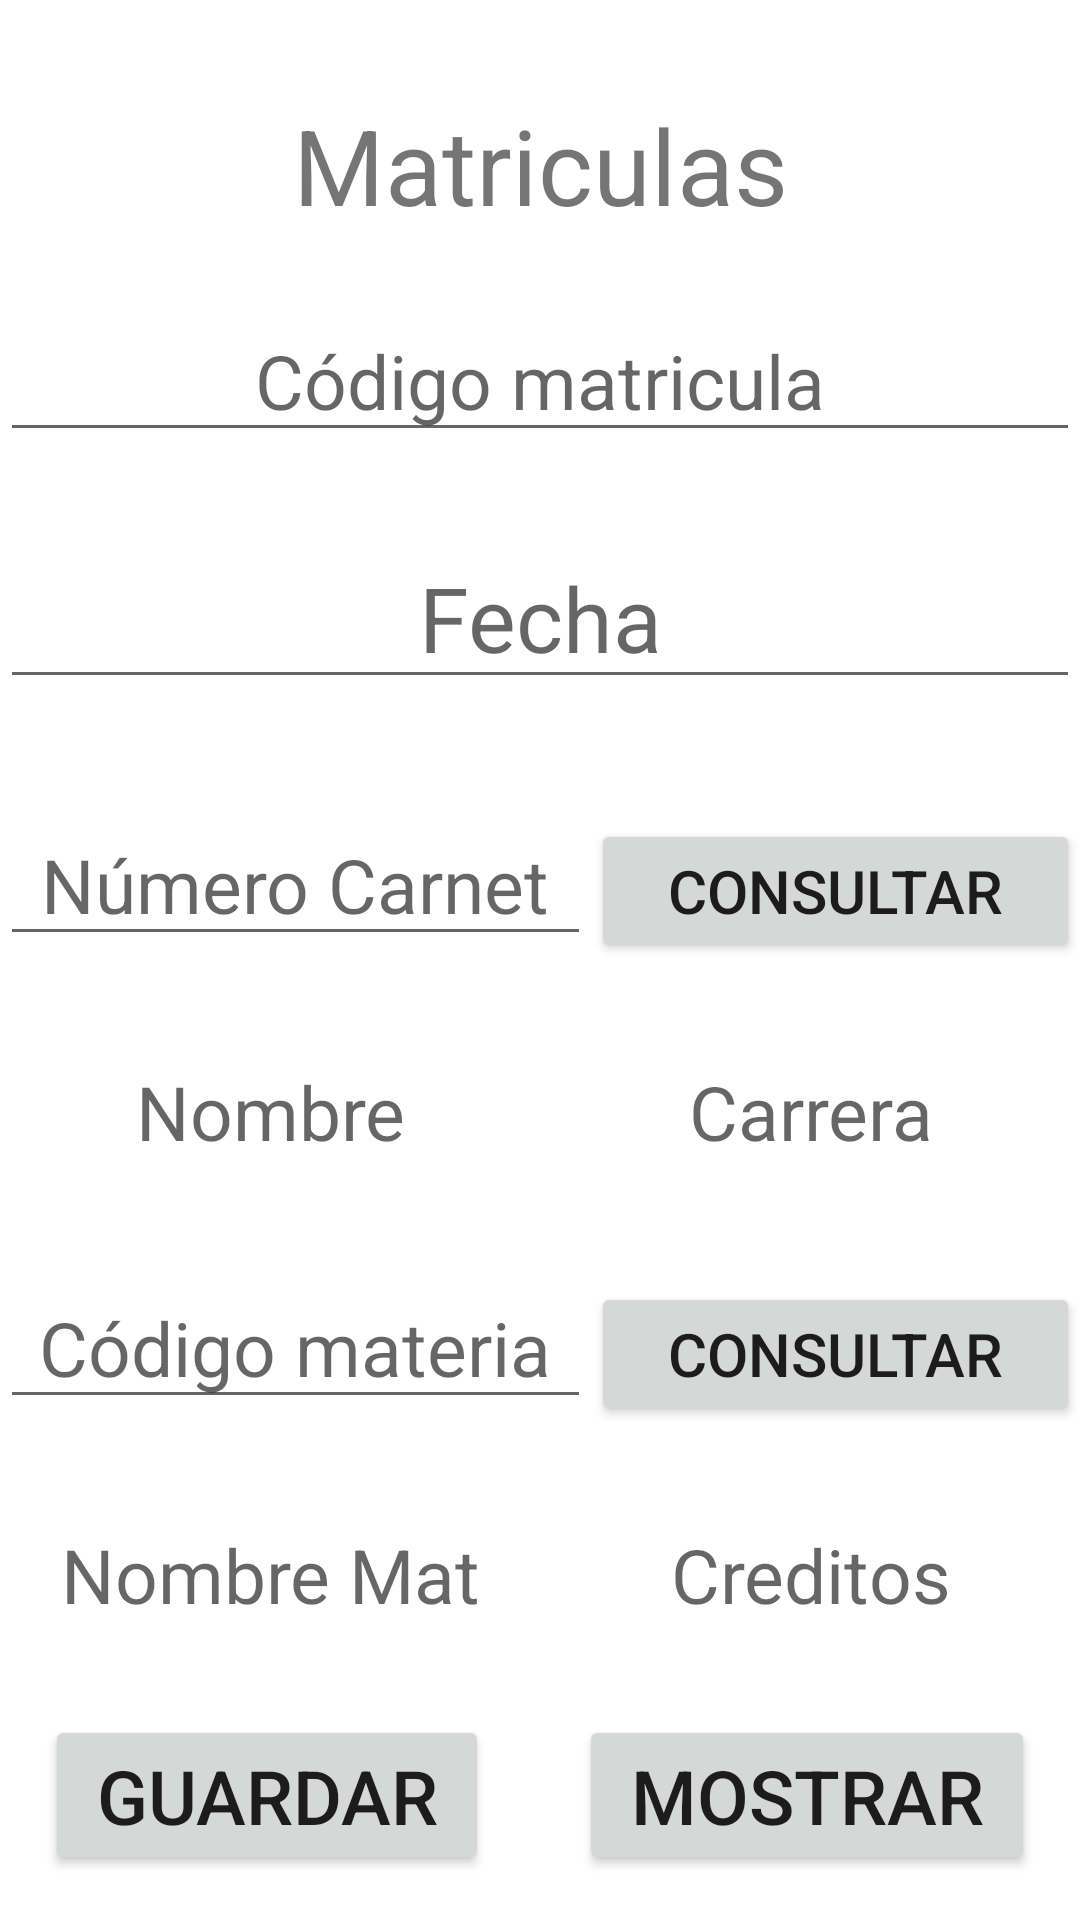

Here is an Android app screen rendered from its layout file. Give the layout XML and the strings, colors and styles it references.
<!-- AndroidManifest.xml: application theme Theme.Colegio_sabados -->
<!-- res/layout/activity_matriculas.xml -->
<?xml version="1.0" encoding="utf-8"?>
<LinearLayout xmlns:android="http://schemas.android.com/apk/res/android"
    xmlns:app="http://schemas.android.com/apk/res-auto"
    xmlns:tools="http://schemas.android.com/tools"
    android:layout_width="match_parent"
    android:layout_height="match_parent"
    android:orientation="vertical"
    tools:context=".MatriculasActivity">

    <TextView
        android:id="@+id/textView"
        android:layout_width="match_parent"
        android:layout_height="50dp"
        android:textSize="35dp"
        android:gravity="center"
        android:layout_marginTop="30dp"
        android:text="Matriculas" />


    <LinearLayout
        android:layout_width="match_parent"
        android:layout_height="wrap_content"
        android:orientation="horizontal">

        <EditText
            android:id="@+id/etmatricula"
            android:layout_width="170dp"
            android:layout_height="wrap_content"
            android:layout_weight="1"
            android:ems="10"
            android:gravity="center"
            android:hint="Código matricula"
            android:layout_marginTop="20dp"
            android:layout_marginBottom="15dp"
            android:inputType="textPersonName"
            android:textSize="25dp" />

    </LinearLayout>

    <EditText
        android:id="@+id/etfecha"
        android:layout_width="match_parent"
        android:layout_height="wrap_content"
        android:ems="10"
        android:inputType="text"
        android:textSize="30dp"
        android:gravity="center"
        android:layout_marginTop="10dp"
        android:layout_marginBottom="15dp"
        android:hint="Fecha" />

    <LinearLayout
        android:layout_width="match_parent"
        android:layout_height="wrap_content"
        android:orientation="horizontal">

        <EditText
            android:id="@+id/etcarnet"
            android:layout_width="170dp"
            android:layout_height="wrap_content"
            android:layout_weight="1"
            android:ems="10"
            android:gravity="center"
            android:hint="Número Carnet"
            android:layout_marginTop="20dp"
            android:layout_marginBottom="15dp"
            android:inputType="textPersonName"
            android:textSize="25dp" />

        <Button
            android:id="@+id/btnconsultarcarnet"
            android:layout_width="wrap_content"
            android:layout_height="wrap_content"
            android:layout_weight="1"
            android:text="Consultar"
            android:layout_marginTop="20dp"
            android:layout_marginBottom="15dp"
            android:onClick="Consularcarnet"
            android:textSize="20dp" />
    </LinearLayout>
    <LinearLayout
        android:layout_width="match_parent"
        android:layout_height="wrap_content"
        android:orientation="horizontal">

        <TextView
            android:id="@+id/tvnombre"
            android:layout_width="170dp"
            android:layout_height="wrap_content"
            android:layout_weight="1"
            android:ems="10"
            android:gravity="center"
            android:hint="Nombre"
            android:layout_marginTop="20dp"
            android:layout_marginBottom="15dp"
            android:textSize="25dp" />

        <TextView
            android:id="@+id/tvcarrera"
            android:layout_width="170dp"
            android:layout_height="wrap_content"
            android:layout_weight="1"
            android:ems="10"
            android:gravity="center"
            android:hint="Carrera"
            android:layout_marginTop="20dp"
            android:layout_marginBottom="15dp"
            android:textSize="25dp" />
    </LinearLayout>

    <LinearLayout
        android:layout_width="match_parent"
        android:layout_height="wrap_content"
        android:orientation="horizontal">

        <EditText
            android:id="@+id/etmateria"
            android:layout_width="170dp"
            android:layout_height="wrap_content"
            android:layout_weight="1"
            android:ems="10"
            android:gravity="center"
            android:hint="Código materia"
            android:layout_marginTop="20dp"
            android:layout_marginBottom="15dp"
            android:inputType="textPersonName"
            android:textSize="25dp" />

        <Button
            android:id="@+id/btnconsultarmateria"
            android:layout_width="wrap_content"
            android:layout_height="wrap_content"
            android:layout_weight="1"
            android:text="Consultar"
            android:layout_marginTop="20dp"
            android:layout_marginBottom="15dp"
            android:onClick="Consultarmateria"
            android:textSize="20dp" />
    </LinearLayout>
    <LinearLayout
        android:layout_width="match_parent"
        android:layout_height="wrap_content"
        android:orientation="horizontal">

        <TextView
            android:id="@+id/tvmateria"
            android:layout_width="170dp"
            android:layout_height="wrap_content"
            android:layout_weight="1"
            android:ems="10"
            android:gravity="center"
            android:hint="Nombre Mat"
            android:layout_marginTop="20dp"
            android:layout_marginBottom="15dp"
            android:textSize="25dp" />

        <TextView
            android:id="@+id/tvcreditos"
            android:layout_width="170dp"
            android:layout_height="wrap_content"
            android:layout_weight="1"
            android:ems="10"
            android:gravity="center"
            android:hint="Creditos"
            android:layout_marginTop="20dp"
            android:layout_marginBottom="15dp"
            android:textSize="25dp" />
    </LinearLayout>

    <LinearLayout
        android:layout_width="match_parent"
        android:layout_height="wrap_content"
        android:orientation="horizontal">

        <Button
            android:id="@+id/btnadicionar"
            android:layout_width="wrap_content"
            android:layout_height="wrap_content"
            android:layout_marginTop="30dp"
            android:layout_weight="1"
            android:textSize="25dp"
            android:layout_margin="15dp"
            android:onClick="AdicionarMat"
            android:text="Guardar" />

        <Button
            android:id="@+id/btnmostrar"
            android:layout_width="wrap_content"
            android:layout_height="wrap_content"
            android:layout_marginTop="30dp"
            android:layout_weight="1"
            android:textSize="25dp"
            android:layout_margin="15dp"
            android:onClick="Consulta_matriculas"
            android:text="Mostrar" />
    </LinearLayout>


</LinearLayout>
<!-- resources referenced by this layout -->
<resources>
  <style name="Theme.Colegio_sabados" parent="Theme.MaterialComponents.DayNight.DarkActionBar">
          
          <item name="colorPrimary">@color/purple_500</item>
          <item name="colorPrimaryVariant">@color/purple_700</item>
          <item name="colorOnPrimary">@color/white</item>
          
          <item name="colorSecondary">@color/teal_200</item>
          <item name="colorSecondaryVariant">@color/teal_700</item>
          <item name="colorOnSecondary">@color/black</item>
          
          <item name="android:statusBarColor">?attr/colorPrimaryVariant</item>
          
      </style>
  <!-- not gathered from this repository: default colours our renderer supplied (Android Studio template values) -->
  <color name="purple_500">#FF6200EE</color>
  <color name="purple_700">#FF3700B3</color>
  <color name="teal_200">#FF03DAC5</color>
  <color name="teal_700">#FF018786</color>
  <color name="black">#FF000000</color>
  <color name="white">#FFFFFFFF</color>
</resources>
